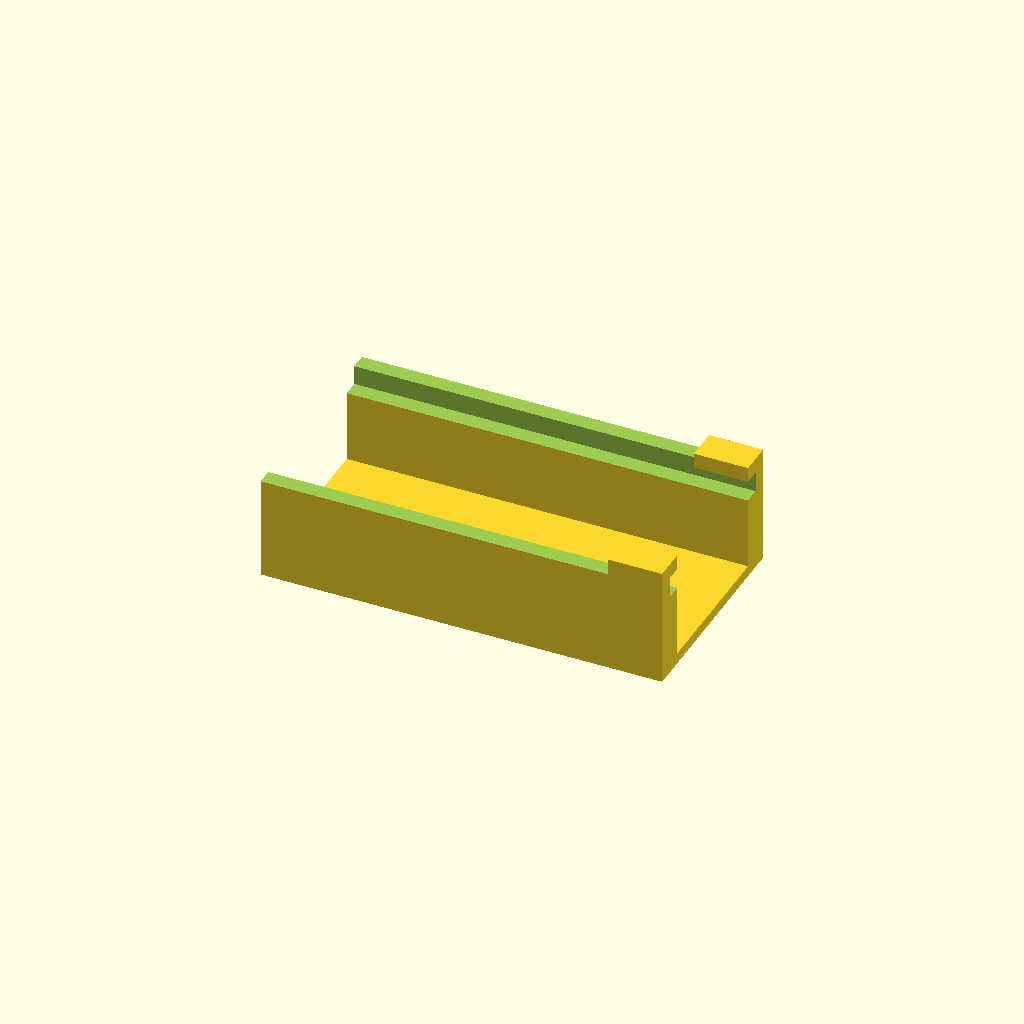
Cell 1 — every parameter at its default value.
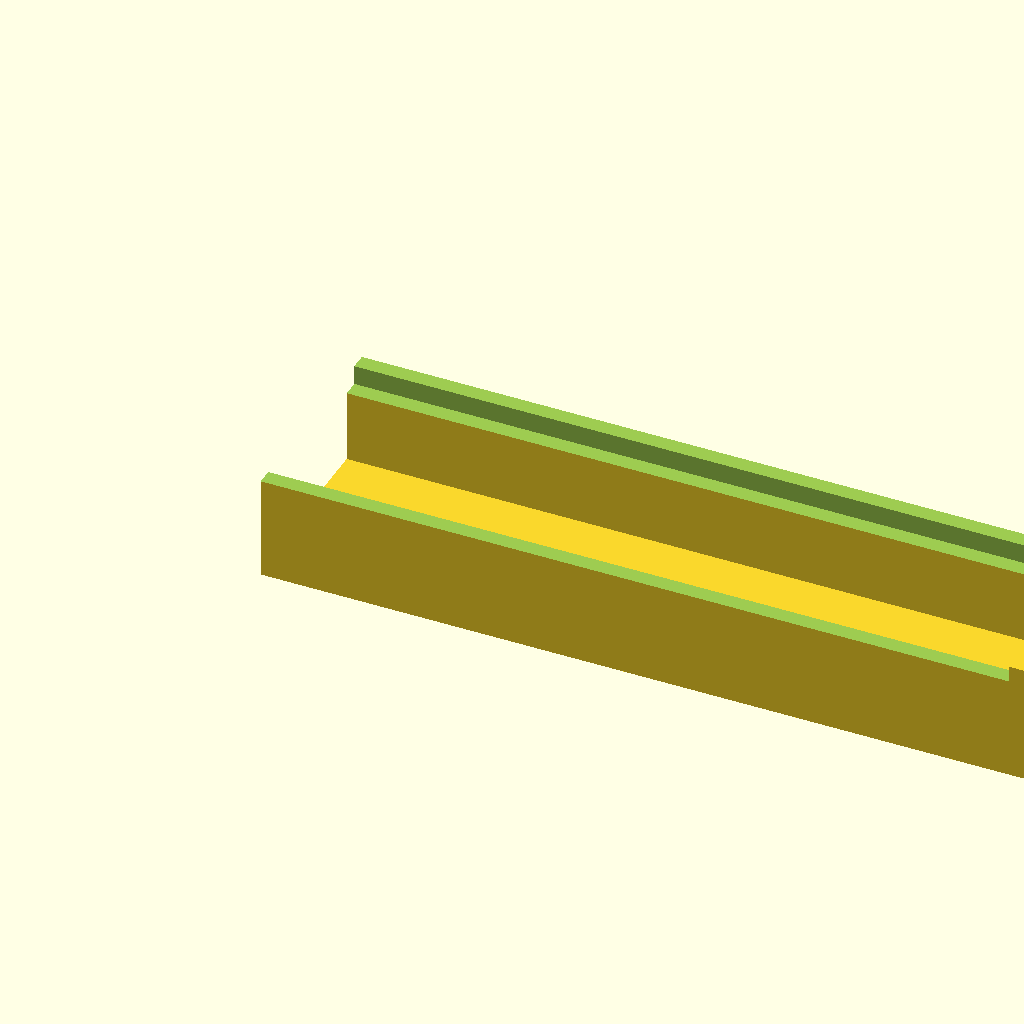
Cell 2: the same model with buck_l = 74.
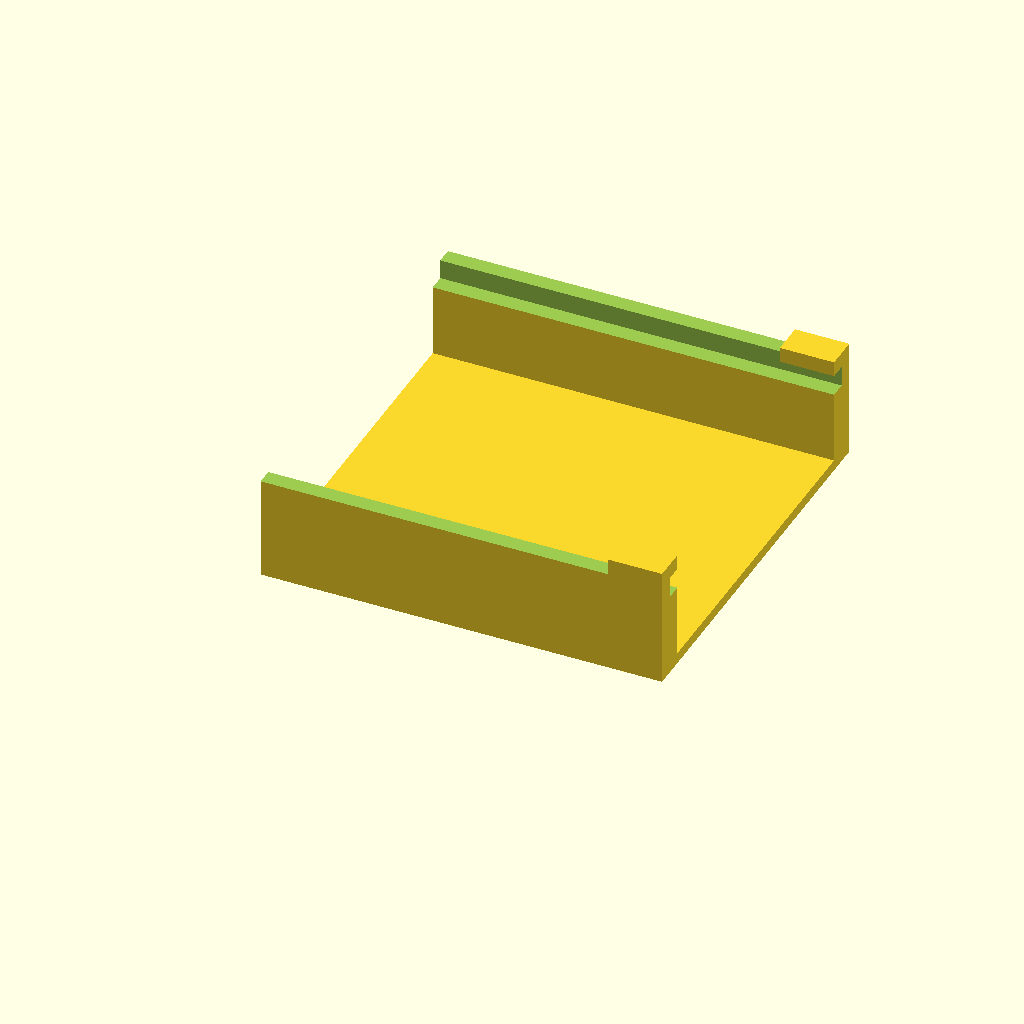
Cell 3: the same model with buck_w = 34.
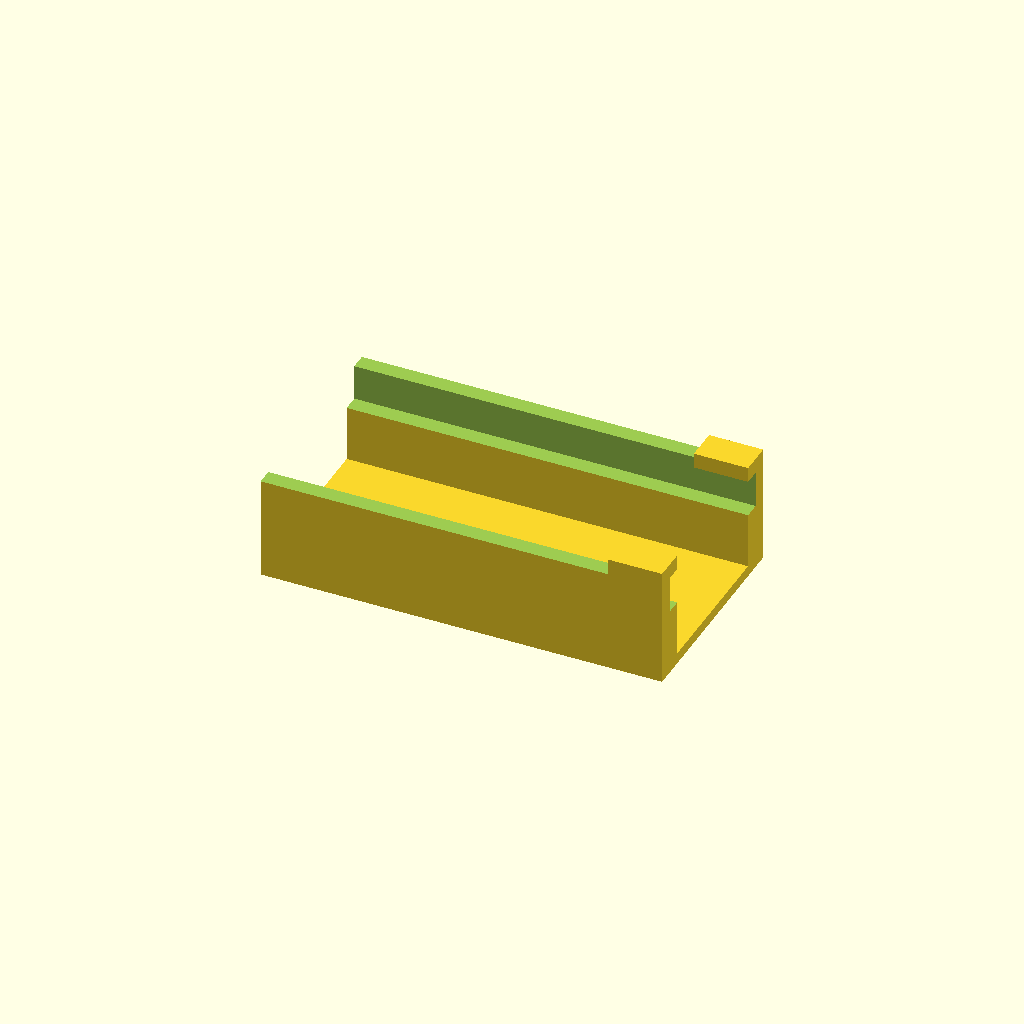
Cell 4 — buck_t set to 3, the other parameters unchanged.
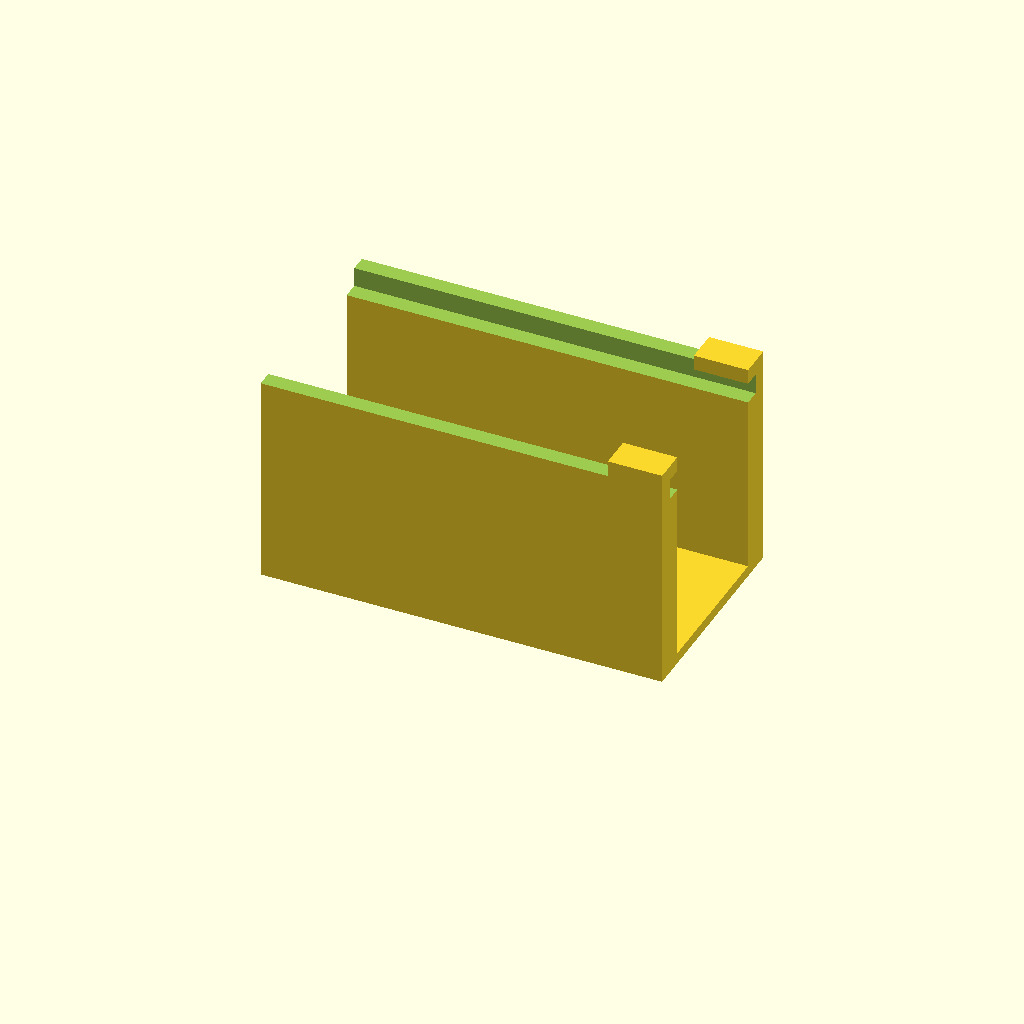
Cell 5: the same model with buck_socket_h = 20.
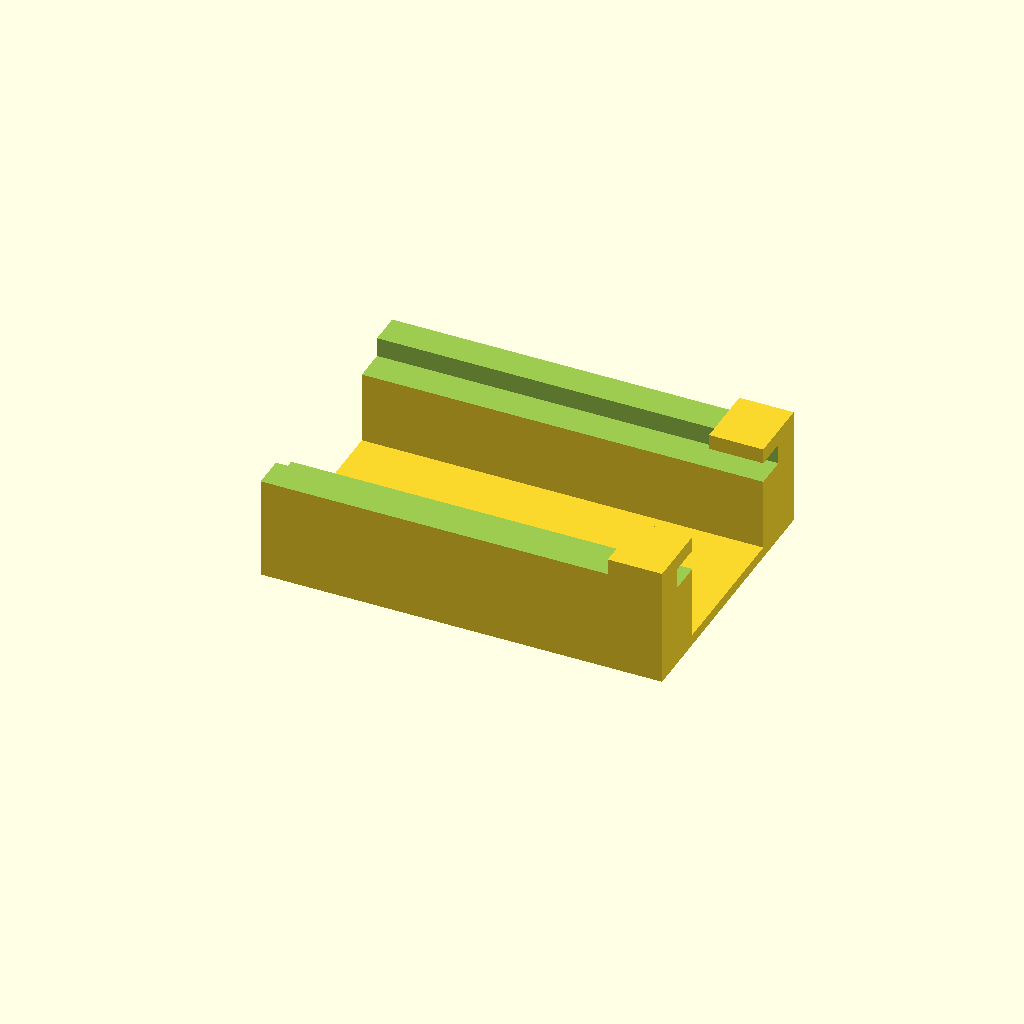
Cell 6: the same model with buck_socket_wall = 6.
One fixed orthographic camera (rotation 55°, 0°, 25°; colour scheme Cornfield) for every cell.
OpenSCAD source file hardware/buck-socket-test.scad:
// ============================================================
// Buck Converter Socket — Test Print v3
// Quick prototype to verify fit before printing full platform
// ============================================================

$fn = 60;

// Buck Converter Board
buck_l  = 37;
buck_w  = 17;
buck_t  = 1.5;

// Socket parameters (same as main platform)
buck_socket_h    = 10;      // Reduced height for quick test print
buck_socket_wall = 3;
buck_clearance   = -3;      // 14mm inner gap

groove_d   = buck_socket_wall / 2;   // 1.5mm
groove_gap = 0.3;
groove_h   = buck_t + groove_gap;    // 1.8mm
lip_h      = 1.5;
ledge_h    = buck_socket_h - groove_h - lip_h;
inner_w    = buck_w + buck_clearance; // 14mm
w          = buck_socket_wall;
lip_len    = 5;

// Base plate
base_t = 1;

// --- Base ---
cube([buck_l, inner_w + 2 * w, base_t]);

// --- Front rail ---
translate([0, 0, base_t])
    difference() {
        cube([buck_l, w, buck_socket_h]);
        translate([-0.1, w - groove_d, ledge_h])
            cube([buck_l + 0.2, groove_d + 0.1, groove_h + 0.1]);
        translate([-0.1, -0.1, ledge_h + groove_h])
            cube([buck_l - lip_len + 0.1, w + 0.2, lip_h + 0.1]);
    }

// --- Back rail ---
translate([0, w + inner_w, base_t])
    difference() {
        cube([buck_l, w, buck_socket_h]);
        translate([-0.1, -0.1, ledge_h])
            cube([buck_l + 0.2, groove_d + 0.1, groove_h + 0.1]);
        translate([-0.1, -0.1, ledge_h + groove_h])
            cube([buck_l - lip_len + 0.1, w + 0.2, lip_h + 0.1]);
    }

echo(str("Socket size: ", buck_l, " x ", inner_w + 2*w, " x ", base_t + buck_socket_h, " mm"));
echo(str("Inner gap: ", inner_w, " mm (board: ", buck_w, " mm)"));
echo(str("Groove at ", ledge_h, "mm, ", groove_h, "mm tall, ", groove_d, "mm deep"));
echo(str("Lip: ", lip_len, "mm on right end, ", lip_h, "mm tall"));
Parameter table extracted from the source (name, type, default, range or options):
buck_l: number, default 37
buck_w: number, default 17
buck_t: number, default 1.5
buck_socket_h: number, default 10
buck_socket_wall: number, default 3
buck_clearance: number, default -3
groove_gap: number, default 0.3
lip_h: number, default 1.5
lip_len: number, default 5
base_t: number, default 1
